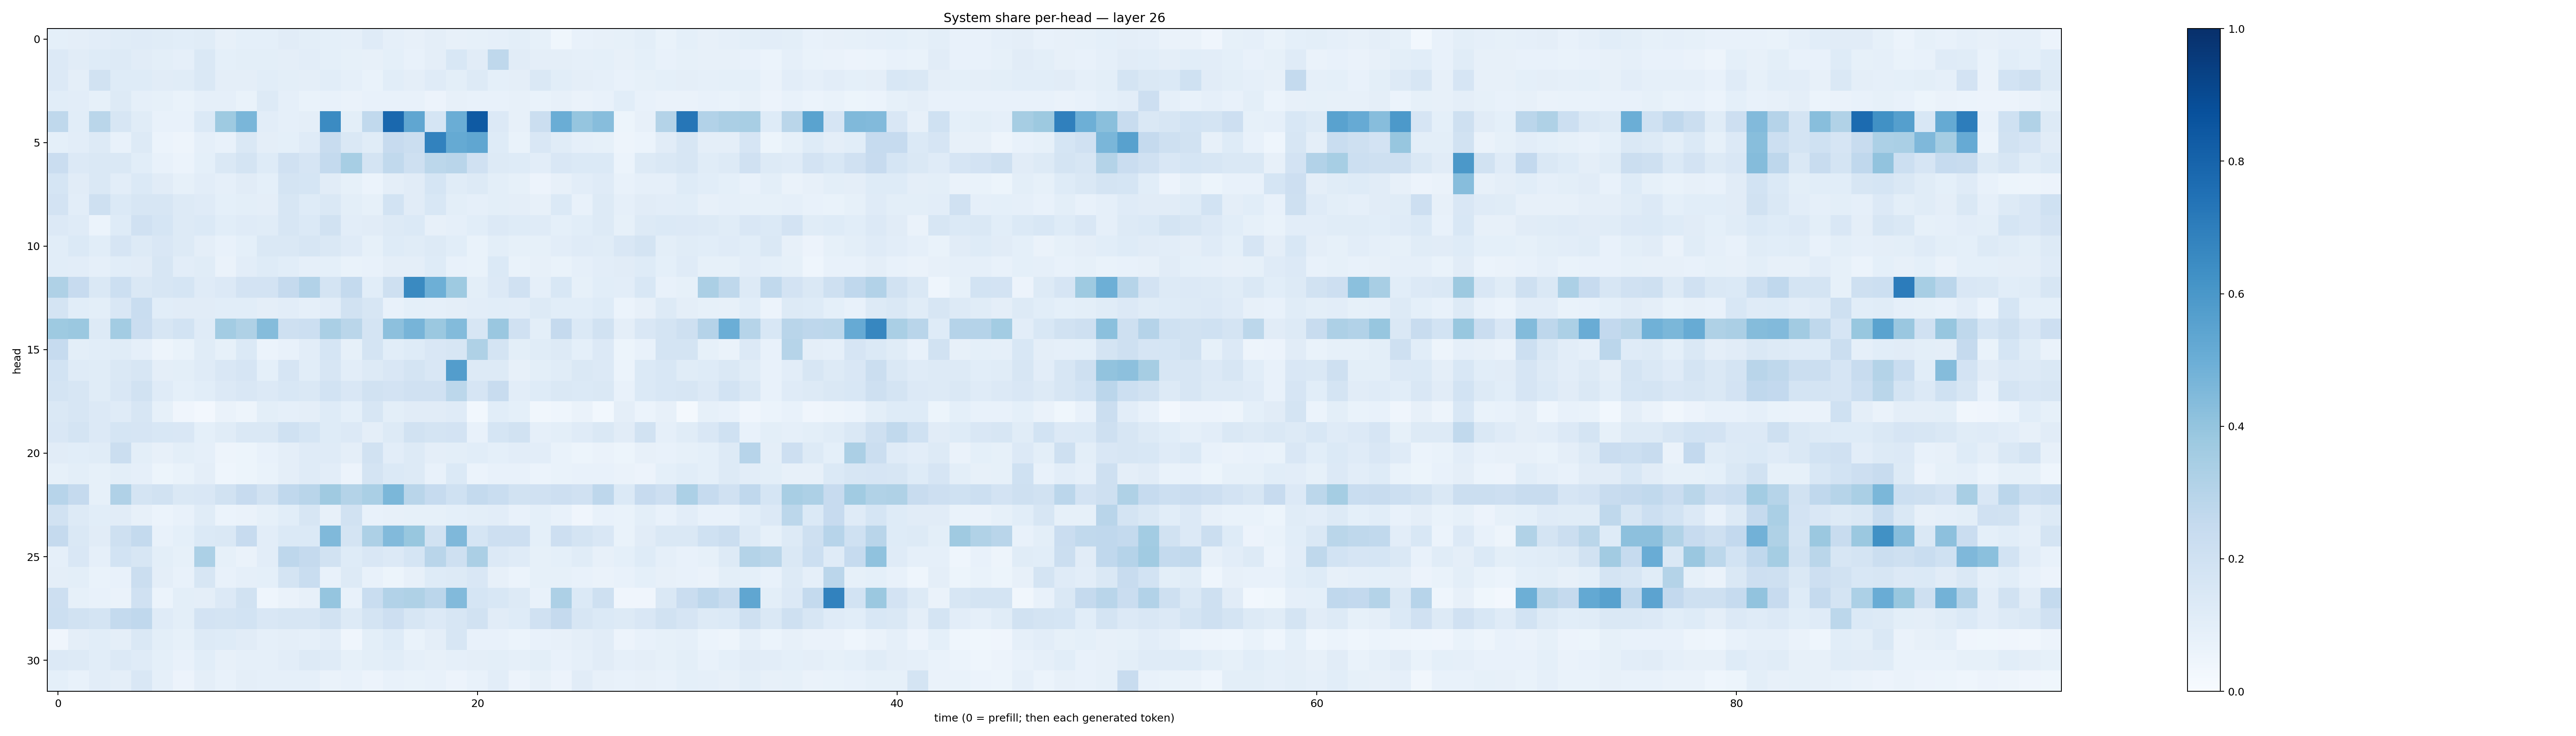

Source data for this figure (header and first rows):
0.09076046, 0.09512999, 0.1017685, 0.11604562, 0.11877669, 0.11593103, 0.10748984, 0.11500118, 0.07861396, 0.09106018, 0.091833614, 0.11229974, 0.10018179, 0.090800464, 0.08846847, 0.12104343, 0.08646561, 0.07851756, 0.09496844, 0.08180614, 0.08415614, 0.08632065, 0.0977876, 0.08278848
0.1337, 0.1114, 0.1242, 0.1311, 0.1124, 0.09881, 0.08737, 0.1456, 0.09157, 0.09932, 0.09867, 0.09741, 0.1034, 0.09248, 0.0848, 0.07954, 0.09114, 0.07218, 0.09587, 0.1542, 0.1095, 0.2701, 0.1118, 0.09573
0.1367, 0.09568, 0.1948, 0.1231, 0.1243, 0.1109, 0.1138, 0.1445, 0.09567, 0.09613, 0.1065, 0.1012, 0.09657, 0.1066, 0.089, 0.06782, 0.1061, 0.09637, 0.1174, 0.09898, 0.1294, 0.09242, 0.09384, 0.1484
0.1056, 0.1051, 0.08276, 0.1267, 0.08919, 0.08217, 0.06965, 0.0896, 0.08625, 0.06966, 0.1264, 0.08929, 0.06874, 0.07301, 0.06389, 0.07482, 0.07515, 0.07475, 0.05769, 0.07909, 0.07405, 0.07588, 0.07816, 0.06989
0.2732, 0.1092, 0.2887, 0.164, 0.1137, 0.07611, 0.0728, 0.1385, 0.3716, 0.463, 0.1033, 0.0871, 0.09588, 0.65, 0.1005, 0.264, 0.785, 0.5315, 0.1684, 0.5001, 0.8379, 0.133, 0.07909, 0.2257
0.09256, 0.104, 0.1322, 0.07587, 0.1282, 0.06036, 0.0489, 0.08835, 0.07703, 0.1467, 0.0952, 0.09177, 0.1207, 0.237, 0.1463, 0.1144, 0.2436, 0.223, 0.6828, 0.5172, 0.5325, 0.124, 0.06795, 0.1498
0.2281, 0.1338, 0.1436, 0.1409, 0.1081, 0.07454, 0.06013, 0.09123, 0.1457, 0.1746, 0.1222, 0.1991, 0.1677, 0.2556, 0.3442, 0.1733, 0.2619, 0.2061, 0.2779, 0.2902, 0.1975, 0.1321, 0.1245, 0.1051
0.1691, 0.1122, 0.1484, 0.1025, 0.138, 0.1119, 0.08379, 0.105, 0.08623, 0.1121, 0.09014, 0.174, 0.1687, 0.1107, 0.08282, 0.05999, 0.09594, 0.11, 0.1685, 0.1166, 0.1287, 0.09825, 0.08386, 0.05817
0.1821, 0.1027, 0.208, 0.1379, 0.1619, 0.1591, 0.1279, 0.1181, 0.09155, 0.101, 0.09672, 0.1576, 0.1233, 0.1471, 0.1011, 0.08305, 0.1843, 0.112, 0.1541, 0.09826, 0.08848, 0.09822, 0.09735, 0.07911
0.1364, 0.1198, 0.062, 0.123, 0.199, 0.1681, 0.1263, 0.1374, 0.1064, 0.119, 0.1146, 0.1572, 0.1395, 0.1925, 0.1049, 0.1095, 0.1291, 0.1375, 0.07935, 0.08909, 0.1084, 0.1346, 0.124, 0.1173
0.1087, 0.1397, 0.106, 0.1646, 0.1285, 0.1487, 0.1287, 0.09424, 0.07547, 0.09207, 0.1481, 0.1444, 0.1598, 0.1416, 0.1193, 0.08482, 0.1225, 0.1171, 0.1267, 0.1088, 0.06879, 0.09928, 0.08231, 0.08469
0.1076, 0.1025, 0.08746, 0.1081, 0.1117, 0.162, 0.1048, 0.1151, 0.06442, 0.1048, 0.1219, 0.1058, 0.08665, 0.09195, 0.06866, 0.07277, 0.09705, 0.09517, 0.1226, 0.07553, 0.06727, 0.1381, 0.06991, 0.07923
0.3231, 0.2426, 0.1454, 0.2175, 0.1465, 0.1579, 0.1693, 0.1177, 0.1338, 0.1809, 0.18, 0.2531, 0.3101, 0.1757, 0.2543, 0.1091, 0.2096, 0.6548, 0.4946, 0.3713, 0.1002, 0.1351, 0.1984, 0.08822
0.173, 0.1056, 0.09802, 0.1507, 0.2337, 0.1082, 0.1102, 0.1123, 0.1093, 0.1089, 0.09405, 0.1049, 0.0898, 0.1041, 0.1905, 0.1633, 0.07062, 0.09194, 0.08794, 0.09483, 0.1023, 0.1078, 0.1024, 0.1327
0.373, 0.3789, 0.1275, 0.3587, 0.2283, 0.1573, 0.1847, 0.1199, 0.3593, 0.322, 0.4361, 0.2053, 0.2157, 0.3389, 0.2866, 0.174, 0.4157, 0.4718, 0.3796, 0.441, 0.1581, 0.3848, 0.1979, 0.1012
0.247, 0.09768, 0.1088, 0.1164, 0.08975, 0.04959, 0.06771, 0.117, 0.08492, 0.1384, 0.05879, 0.07581, 0.1016, 0.1699, 0.08545, 0.1783, 0.1061, 0.1245, 0.1517, 0.1604, 0.3238, 0.1756, 0.09859, 0.1163
0.1839, 0.1211, 0.1133, 0.1416, 0.1596, 0.09685, 0.1007, 0.1195, 0.1485, 0.167, 0.09067, 0.1658, 0.1076, 0.164, 0.1024, 0.1277, 0.1501, 0.1745, 0.1488, 0.5738, 0.1259, 0.1326, 0.07876, 0.1014
0.175, 0.1633, 0.114, 0.1523, 0.1882, 0.1173, 0.09287, 0.1081, 0.1358, 0.1515, 0.1343, 0.1546, 0.1462, 0.1857, 0.1517, 0.1907, 0.1798, 0.1956, 0.1966, 0.2812, 0.1647, 0.2414, 0.1033, 0.1225
0.1433, 0.1567, 0.1344, 0.1194, 0.1626, 0.08234, 0.04219, 0.02706, 0.06457, 0.04872, 0.09824, 0.08683, 0.09728, 0.1243, 0.0903, 0.1564, 0.1006, 0.112, 0.113, 0.1187, 0.02919, 0.1065, 0.09052, 0.03181
0.1512, 0.1762, 0.1344, 0.1717, 0.1674, 0.1536, 0.149, 0.0904, 0.1149, 0.1483, 0.1436, 0.1996, 0.1695, 0.1216, 0.1332, 0.09622, 0.13, 0.1919, 0.1719, 0.1817, 0.07753, 0.1686, 0.1904, 0.08983
0.1095, 0.1055, 0.117, 0.2209, 0.1015, 0.08076, 0.09979, 0.08889, 0.05058, 0.05102, 0.07537, 0.09657, 0.1188, 0.1204, 0.09415, 0.1923, 0.1043, 0.1262, 0.09708, 0.1007, 0.1055, 0.09291, 0.1043, 0.1021
0.08363, 0.1013, 0.08499, 0.09808, 0.08712, 0.05328, 0.07007, 0.09417, 0.04441, 0.05198, 0.06641, 0.09529, 0.12, 0.1024, 0.05833, 0.176, 0.1395, 0.1269, 0.07786, 0.1379, 0.0625, 0.07567, 0.07676, 0.06183
0.2944, 0.2516, 0.08357, 0.3182, 0.1762, 0.1881, 0.1462, 0.1509, 0.1942, 0.2425, 0.1875, 0.2675, 0.2893, 0.3677, 0.3082, 0.3389, 0.4594, 0.2896, 0.2476, 0.1995, 0.2551, 0.2321, 0.1931, 0.1976
0.1936, 0.1323, 0.1066, 0.1094, 0.07823, 0.05966, 0.07205, 0.1147, 0.05872, 0.06374, 0.08235, 0.1058, 0.1583, 0.07833, 0.1902, 0.07138, 0.07852, 0.08574, 0.08566, 0.09024, 0.09907, 0.1043, 0.07263, 0.09322
0.253, 0.1445, 0.111, 0.2041, 0.2572, 0.07711, 0.09232, 0.1391, 0.1483, 0.2455, 0.1016, 0.1403, 0.1395, 0.4468, 0.1746, 0.3278, 0.4447, 0.3872, 0.194, 0.4524, 0.1686, 0.2122, 0.2121, 0.0914
0.08855, 0.151, 0.08951, 0.1847, 0.1608, 0.09959, 0.08248, 0.3285, 0.08354, 0.06446, 0.1022, 0.2749, 0.2536, 0.1932, 0.1239, 0.1515, 0.1334, 0.169, 0.2915, 0.2071, 0.3321, 0.1361, 0.118, 0.08521
0.0968, 0.1015, 0.06796, 0.07226, 0.2243, 0.09755, 0.07559, 0.1572, 0.0746, 0.08689, 0.09164, 0.172, 0.2314, 0.07767, 0.1252, 0.07475, 0.05353, 0.07998, 0.1243, 0.1255, 0.1498, 0.08101, 0.06076, 0.08501
0.2148, 0.08404, 0.07432, 0.06296, 0.1973, 0.0619, 0.1001, 0.09634, 0.1334, 0.1882, 0.04558, 0.06357, 0.07962, 0.3965, 0.07647, 0.2315, 0.3089, 0.322, 0.2846, 0.442, 0.1703, 0.1545, 0.1285, 0.07518
0.2172, 0.1904, 0.1765, 0.2547, 0.2666, 0.1209, 0.1011, 0.1821, 0.173, 0.1859, 0.1508, 0.1585, 0.1582, 0.1914, 0.1278, 0.1751, 0.2127, 0.1596, 0.1351, 0.1617, 0.1937, 0.1129, 0.1233, 0.1958
0.04249, 0.0965, 0.1079, 0.09731, 0.1481, 0.09811, 0.08232, 0.1268, 0.1225, 0.1121, 0.08828, 0.0967, 0.08942, 0.1044, 0.04252, 0.1008, 0.1246, 0.06932, 0.09433, 0.1601, 0.07137, 0.07036, 0.06144, 0.07147
0.1334, 0.1293, 0.1086, 0.1346, 0.1178, 0.09099, 0.07507, 0.107, 0.07873, 0.08609, 0.08801, 0.1027, 0.129, 0.1196, 0.084, 0.0977, 0.1063, 0.08687, 0.07925, 0.08896, 0.09617, 0.09843, 0.08951, 0.1004
0.09032, 0.07769, 0.1019, 0.09754, 0.149, 0.08955, 0.05792, 0.09668, 0.07257, 0.09478, 0.08669, 0.08919, 0.08646, 0.06327, 0.07308, 0.05621, 0.0707, 0.06873, 0.07709, 0.05812, 0.0773, 0.1044, 0.05762, 0.07873
